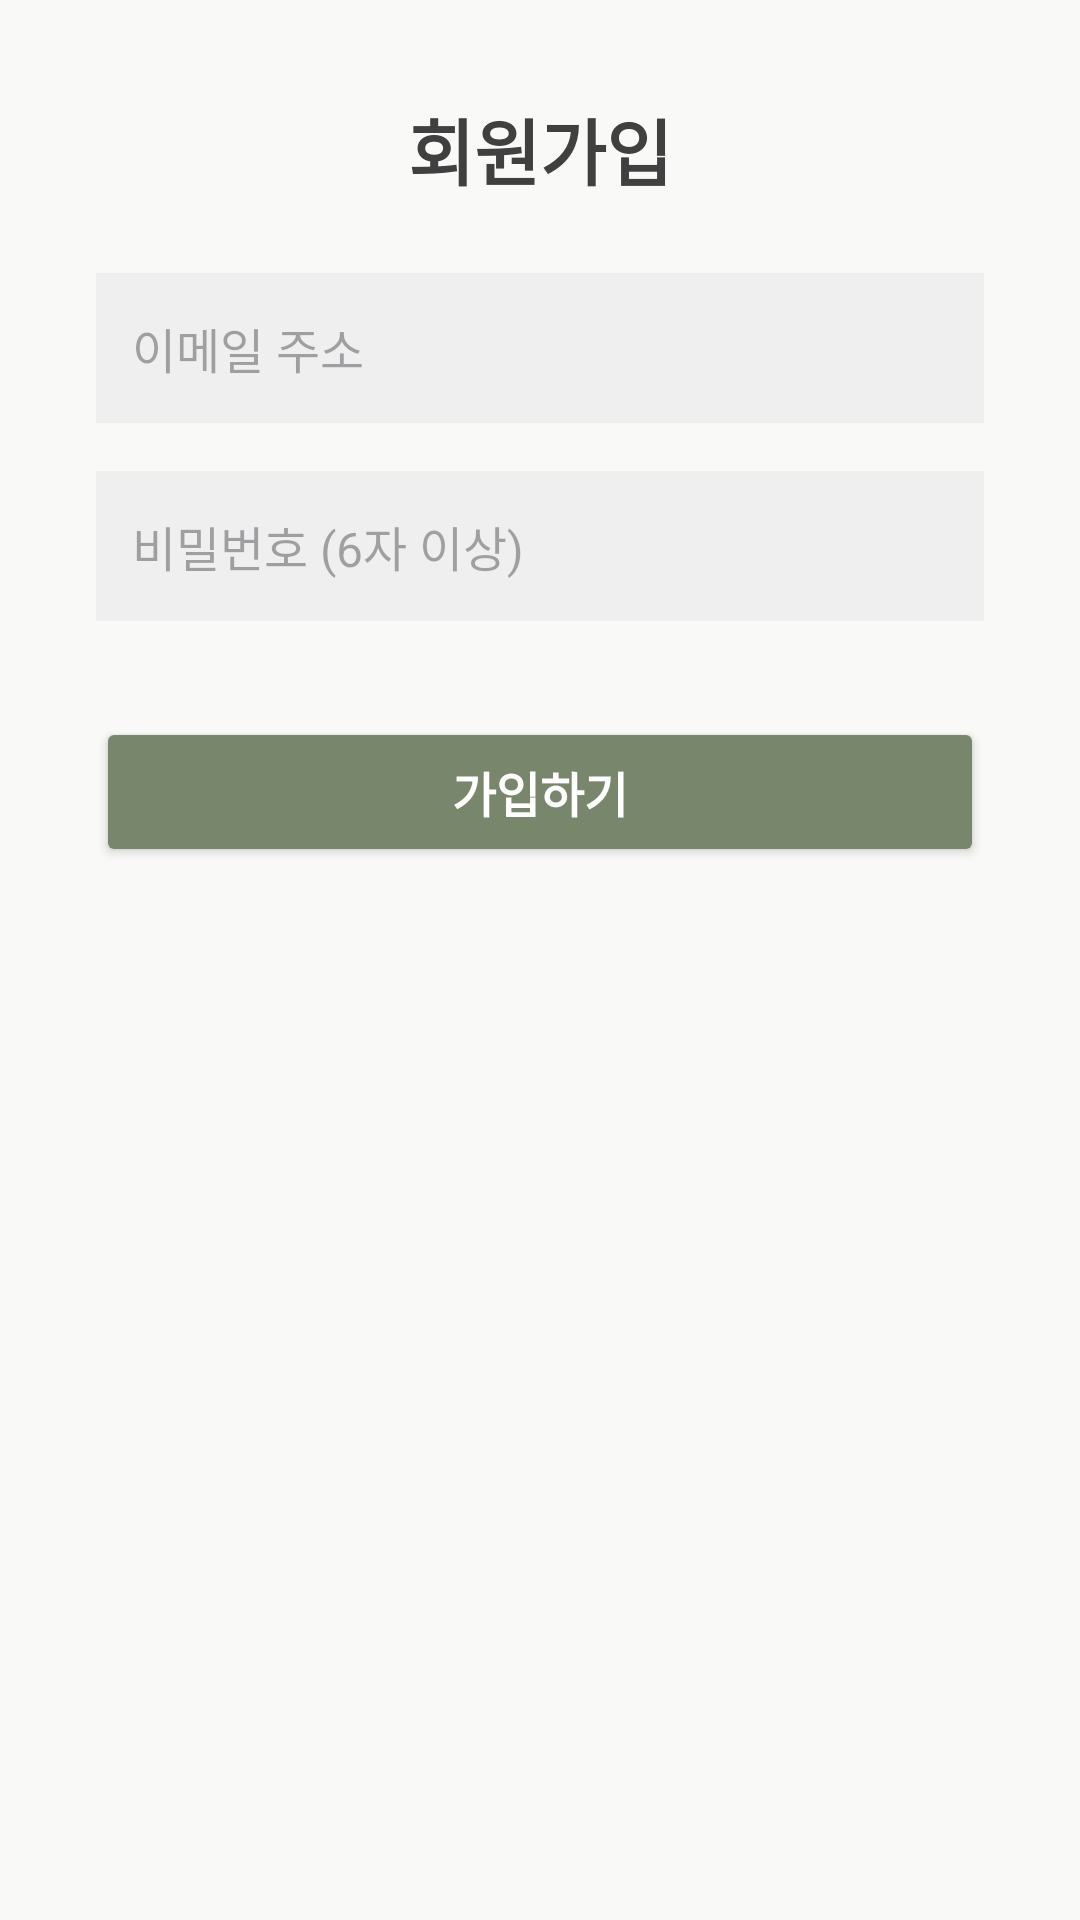

Android layout source for this screen:
<!-- AndroidManifest.xml: application theme Theme.MindOn -->
<!-- res/layout/activity_signup.xml -->
<?xml version="1.0" encoding="utf-8"?>
<LinearLayout xmlns:android="http://schemas.android.com/apk/res/android"
    android:layout_width="match_parent"
    android:layout_height="match_parent"
    android:orientation="vertical"
    android:background="@color/soft_white"
    android:padding="32dp"
    android:gravity="center_horizontal"
    >

    
    <TextView
    android:layout_width="wrap_content"
    android:layout_height="wrap_content"
    android:text="회원가입"
    android:textColor="#404040"
    android:textSize="24sp"
    android:layout_marginBottom="24dp"
    android:textStyle="bold" />

        
    <EditText
    android:id="@+id/signup_email"
    android:layout_width="match_parent"
    android:layout_height="50dp"
    android:hint="이메일 주소"
    android:background="#EFEFEF"
    android:padding="12dp"
    android:textColor="#404040"
    android:textSize="16sp"
    android:layout_marginBottom="16dp"
    android:inputType="textEmailAddress" />

        
    <EditText
    android:id="@+id/signup_pw"
    android:layout_width="match_parent"
    android:layout_height="50dp"
    android:hint="비밀번호 (6자 이상)"
    android:background="#EFEFEF"
    android:padding="12dp"
    android:textColor="#404040"
    android:textSize="16sp"
    android:layout_marginBottom="24dp"
    android:inputType="textPassword" />

        
    <Button
    android:id="@+id/signupBtn"
    android:layout_width="match_parent"
    android:layout_height="50dp"
    android:text="가입하기"

        android:textColor="#FFFFFF"
        android:textStyle="bold"
        android:textSize="16sp"
        android:layout_marginTop="8dp"
        android:layout_marginBottom="8dp"
        android:backgroundTint="@color/moss_green" />

    </LinearLayout>
<!-- resources referenced by this layout -->
<resources>
  <color name="moss_green">#78866B</color>
  <color name="soft_white">#F9F9F7</color>
  <style name="Theme.MindOn" parent="Base.Theme.MindOn" />
  <style name="Base.Theme.MindOn" parent="Theme.Material3.DayNight.NoActionBar">
          
          
      </style>
</resources>
